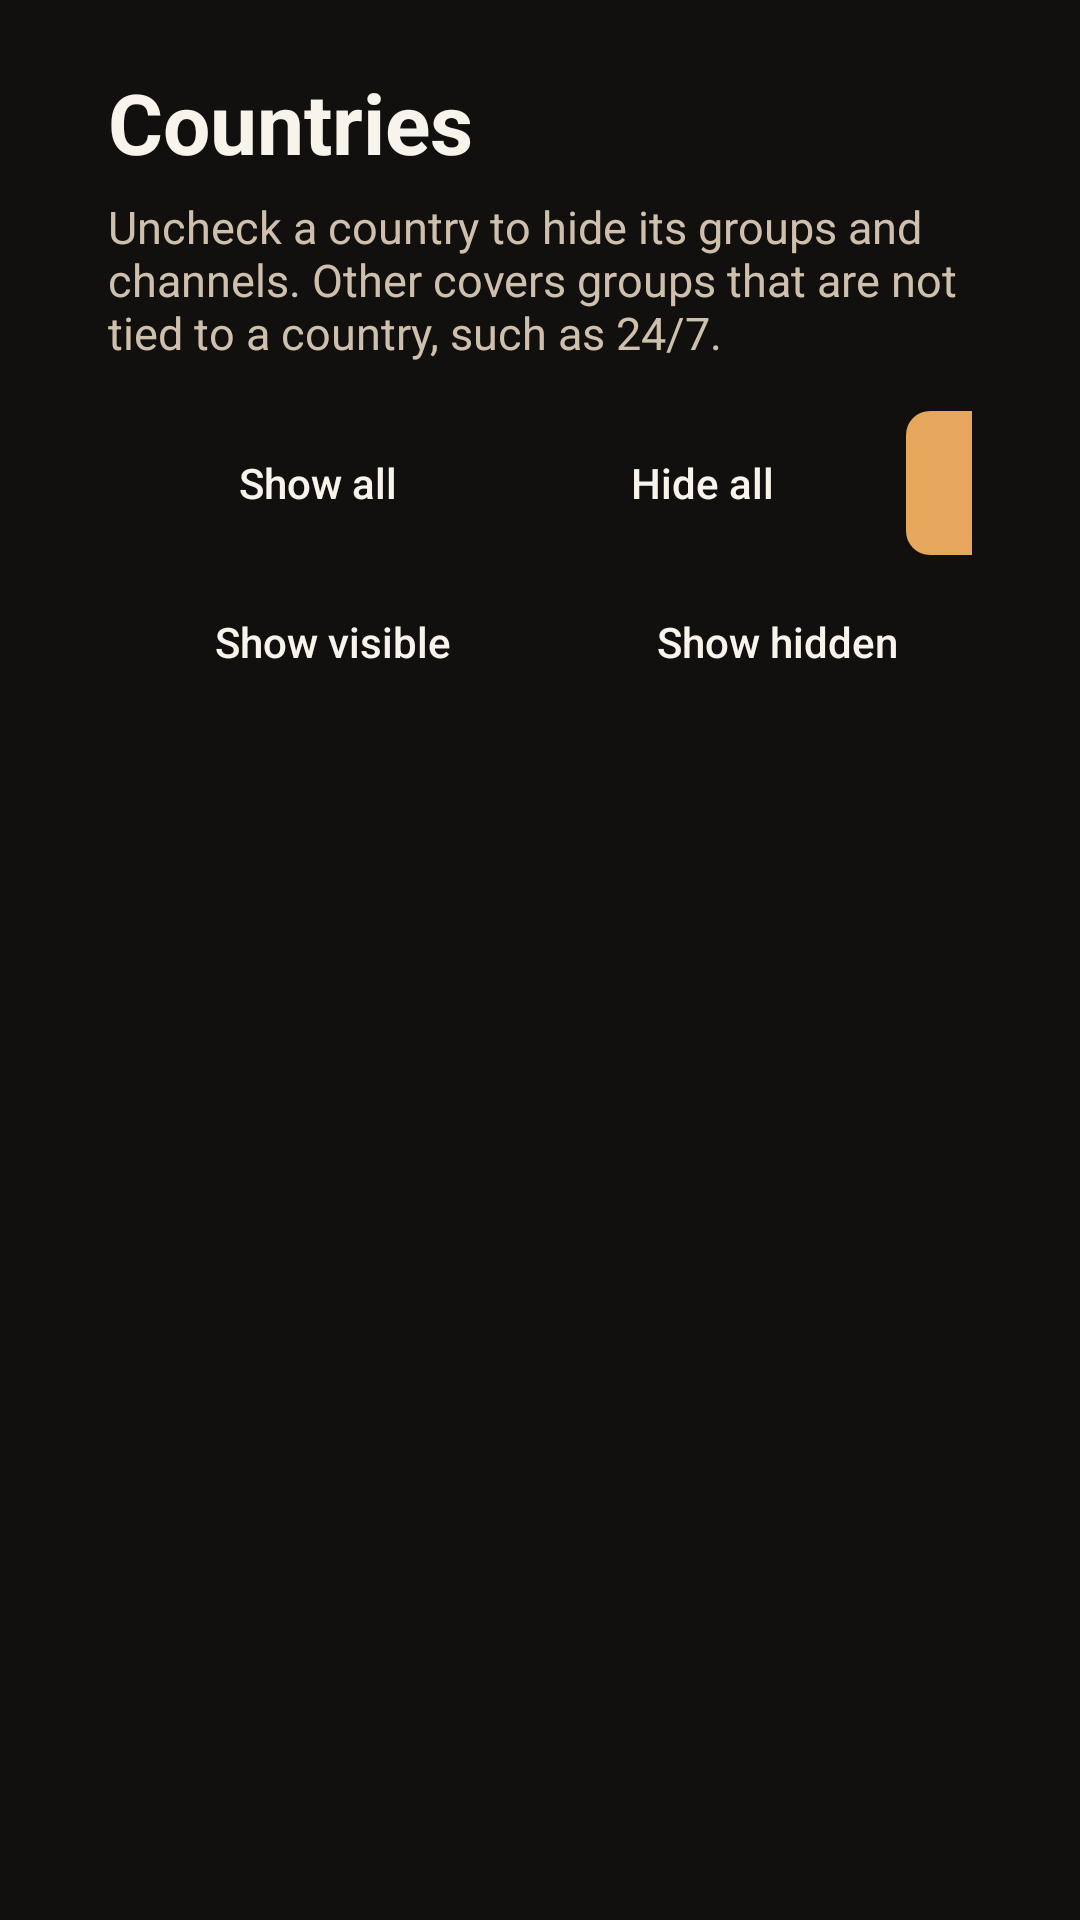

Write the Android layout XML for this screen, with the resource values it uses.
<!-- AndroidManifest.xml: application theme Theme.OlympusIptv -->
<!-- res/layout/activity_countries.xml -->
<?xml version="1.0" encoding="utf-8"?>
<LinearLayout xmlns:android="http://schemas.android.com/apk/res/android"
    android:layout_width="match_parent"
    android:layout_height="match_parent"
    android:background="@color/bg"
    android:orientation="vertical"
    android:paddingHorizontal="36dp"
    android:paddingTop="22dp"
    android:paddingBottom="16dp">

    <TextView
        android:layout_width="match_parent"
        android:layout_height="wrap_content"
        android:text="@string/countries_title"
        android:textColor="@color/text_primary"
        android:textSize="28sp"
        android:textStyle="bold" />

    <TextView
        android:layout_width="match_parent"
        android:layout_height="wrap_content"
        android:layout_marginTop="6dp"
        android:text="@string/countries_subtitle"
        android:textColor="@color/text_secondary"
        android:textSize="15sp" />

    <LinearLayout
        android:layout_width="match_parent"
        android:layout_height="wrap_content"
        android:layout_marginTop="16dp"
        android:gravity="center_vertical"
        android:orientation="horizontal">

        <EditText
            android:id="@+id/search"
            android:layout_width="0dp"
            android:layout_height="48dp"
            android:layout_weight="1"
            android:background="@drawable/bg_input"
            android:hint="@string/countries_search"
            android:imeOptions="actionDone"
            android:inputType="text"
            android:paddingHorizontal="16dp"
            android:singleLine="true"
            android:textColor="@color/text_primary"
            android:textColorHint="@color/text_secondary" />

        <Button
            android:id="@+id/btnAll"
            android:layout_width="wrap_content"
            android:layout_height="48dp"
            android:layout_marginStart="10dp"
            android:background="@drawable/bg_button_secondary"
            android:focusable="true"
            android:minWidth="120dp"
            android:text="@string/countries_all_button"
            android:textAllCaps="false"
            android:textColor="@color/text_primary" />

        <Button
            android:id="@+id/btnNone"
            android:layout_width="wrap_content"
            android:layout_height="48dp"
            android:layout_marginStart="8dp"
            android:background="@drawable/bg_button_secondary"
            android:focusable="true"
            android:minWidth="120dp"
            android:text="@string/countries_none"
            android:textAllCaps="false"
            android:textColor="@color/text_primary" />

        <Button
            android:id="@+id/btnDone"
            android:layout_width="wrap_content"
            android:layout_height="48dp"
            android:layout_marginStart="8dp"
            android:background="@drawable/bg_button"
            android:focusable="true"
            android:minWidth="120dp"
            android:text="@string/lineup_done"
            android:textAllCaps="false"
            android:textColor="@color/bg"
            android:textStyle="bold" />
    </LinearLayout>

    <LinearLayout
        android:layout_width="match_parent"
        android:layout_height="wrap_content"
        android:layout_marginTop="8dp"
        android:gravity="center_vertical"
        android:orientation="horizontal">

        <Button
            android:id="@+id/btnVisible"
            android:layout_width="wrap_content"
            android:layout_height="42dp"
            android:background="@drawable/bg_button_secondary"
            android:focusable="true"
            android:minWidth="150dp"
            android:text="@string/filter_visible"
            android:textAllCaps="false"
            android:textColor="@color/text_primary" />

        <Button
            android:id="@+id/btnHidden"
            android:layout_width="wrap_content"
            android:layout_height="42dp"
            android:layout_marginStart="8dp"
            android:background="@drawable/bg_button_secondary"
            android:focusable="true"
            android:minWidth="150dp"
            android:text="@string/filter_hidden"
            android:textAllCaps="false"
            android:textColor="@color/text_primary" />

        <Button
            android:id="@+id/btnBoth"
            android:layout_width="wrap_content"
            android:layout_height="42dp"
            android:layout_marginStart="8dp"
            android:background="@drawable/bg_button"
            android:focusable="true"
            android:minWidth="120dp"
            android:text="@string/filter_both"
            android:textAllCaps="false"
            android:textColor="@color/bg" />

        <Button
            android:id="@+id/btnHideKeyboard"
            android:layout_width="wrap_content"
            android:layout_height="42dp"
            android:layout_marginStart="8dp"
            android:background="@drawable/bg_button_secondary"
            android:focusable="true"
            android:minWidth="160dp"
            android:nextFocusDown="@id/countryList"
            android:text="@string/hide_keyboard"
            android:textAllCaps="false"
            android:textColor="@color/text_primary" />
    </LinearLayout>

    <androidx.recyclerview.widget.RecyclerView
        android:id="@+id/countryList"
        android:layout_width="match_parent"
        android:layout_height="0dp"
        android:layout_marginTop="14dp"
        android:layout_weight="1"
        android:clipToPadding="false"
        android:descendantFocusability="afterDescendants"
        android:focusable="false"
        android:paddingBottom="12dp" />
</LinearLayout>
<!-- resources referenced by this layout -->
<resources>
  <color name="bg">#11100E</color>
  <color name="text_primary">#F8F4EC</color>
  <color name="text_secondary">#CEC0AC</color>
  <!-- drawable bg_button (drawable) -->
  <?xml version="1.0" encoding="utf-8"?>
  <selector xmlns:android="http://schemas.android.com/apk/res/android">
      <item android:state_focused="true">
          <shape>
              <solid android:color="@color/focus" />
              <corners android:radius="8dp" />
          </shape>
      </item>
      <item android:state_pressed="true">
          <shape>
              <solid android:color="@color/accent_dim" />
              <corners android:radius="8dp" />
          </shape>
      </item>
      <item>
          <shape>
              <solid android:color="@color/accent" />
              <corners android:radius="8dp" />
          </shape>
      </item>
  </selector>
  <!-- drawable bg_input (drawable) -->
  <?xml version="1.0" encoding="utf-8"?>
  <selector xmlns:android="http://schemas.android.com/apk/res/android">
      <item android:state_focused="true">
          <shape>
              <solid android:color="@color/bg_elevated" />
              <corners android:radius="8dp" />
              <stroke
                  android:width="2dp"
                  android:color="@color/focus" />
          </shape>
      </item>
      <item>
          <shape>
              <solid android:color="@color/bg_elevated" />
              <corners android:radius="8dp" />
              <stroke
                  android:width="1dp"
                  android:color="@color/stroke" />
          </shape>
      </item>
  </selector>
  <string name="countries_all_button">Show all</string>
  <string name="countries_none">Hide all</string>
  <string name="countries_search">Find a country</string>
  <string name="countries_subtitle">Uncheck a country to hide its groups and channels. Other covers groups that are not tied to a country, such as 24/7.</string>
  <string name="countries_title">Countries</string>
  <string name="filter_both">Both</string>
  <string name="filter_hidden">Show hidden</string>
  <string name="filter_visible">Show visible</string>
  <string name="hide_keyboard">Hide keyboard</string>
  <string name="lineup_done">Done</string>
  <style name="Theme.OlympusIptv" parent="Theme.AppCompat.NoActionBar">
          <item name="android:windowBackground">@color/bg</item>
          <item name="android:colorBackground">@color/bg</item>
          <item name="android:textColorPrimary">@color/text_primary</item>
          <item name="android:textColorSecondary">@color/text_secondary</item>
          <item name="colorPrimary">@color/accent</item>
          <item name="colorAccent">@color/accent</item>
          <item name="android:statusBarColor">@color/bg</item>
          <item name="android:navigationBarColor">@color/bg</item>
          <item name="android:windowFullscreen">true</item>
      </style>
  <color name="focus">#F5CA8E</color>
  <color name="accent_dim">#B57C38</color>
  <color name="accent">#E6A65C</color>
  <color name="bg_elevated">#24201A</color>
  <color name="stroke">#4A4033</color>
</resources>
